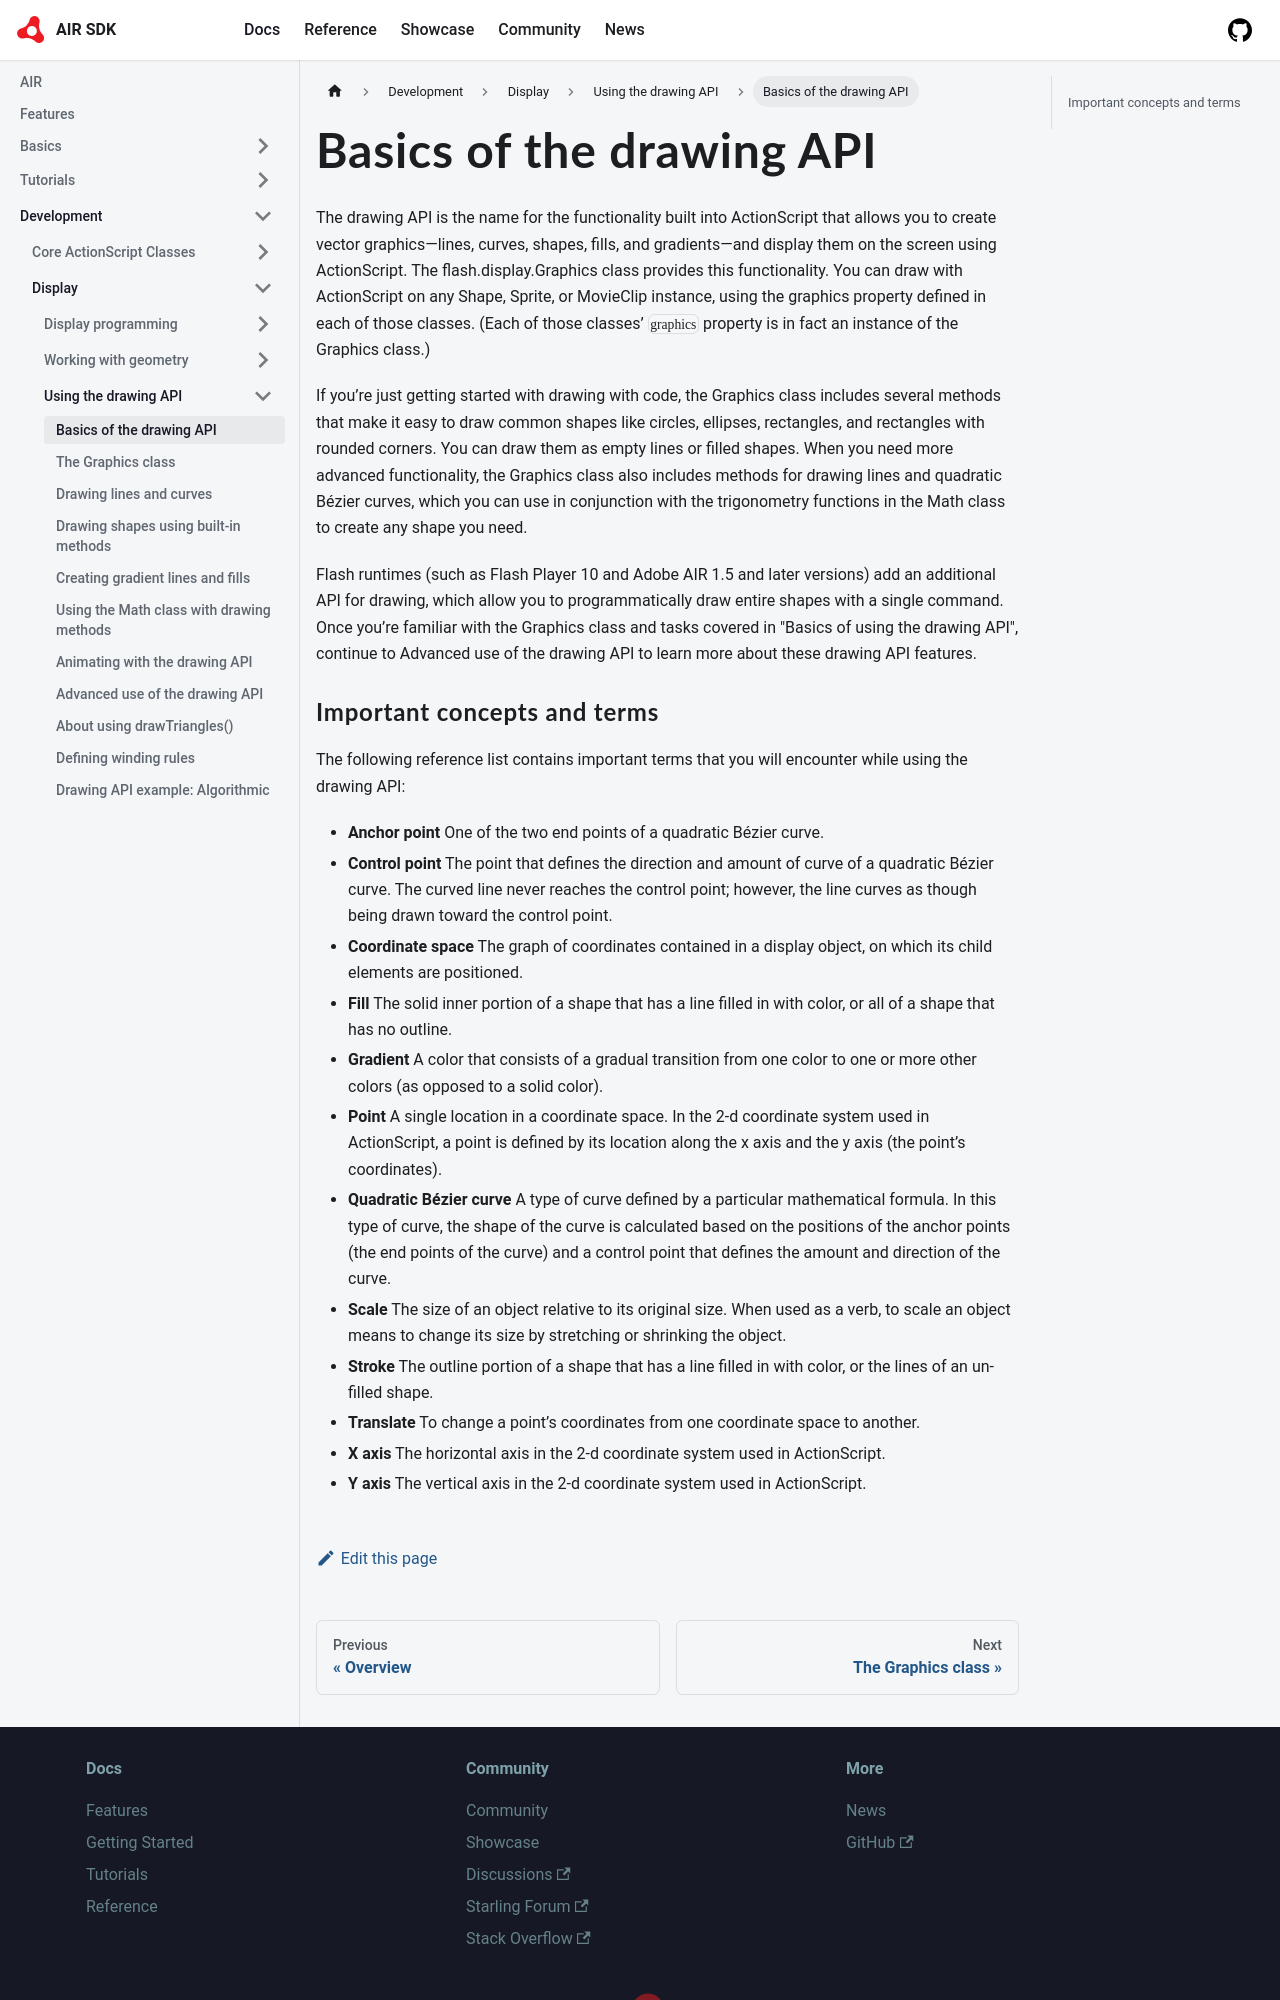

repository: airsdk/airsdk.dev · page: docs/development/display/using-the-drawing-api/basics-of-the-drawing-api.html · generator: docusaurus

---
title: Basics of the drawing API
sidebar_position: 2
---

The drawing API is the name for the functionality built into ActionScript that allows you to create vector graphics—lines, curves, shapes, fills, and gradients—and display them on the screen using ActionScript. The flash.display.Graphics class provides this functionality. You can draw with ActionScript on any Shape, Sprite, or MovieClip instance, using the graphics property defined in each of those classes. (Each of those classes’ `graphics` property is in fact an instance of the Graphics class.)

If you’re just getting started with drawing with code, the Graphics class includes several methods that make it easy to draw common shapes like circles, ellipses, rectangles, and rectangles with rounded corners. You can draw them as empty lines or filled shapes. When you need more advanced functionality, the Graphics class also includes methods for drawing lines and quadratic Bézier curves, which you can use in conjunction with the trigonometry functions in the Math class to create any shape you need.

Flash runtimes (such as Flash Player 10 and Adobe AIR 1.5 and later versions) add an additional API for drawing, which allow you to programmatically draw entire shapes with a single command. Once you’re familiar with the Graphics class and tasks covered in "Basics of using the drawing API", continue to Advanced use of the drawing API to learn more about these drawing API features.
